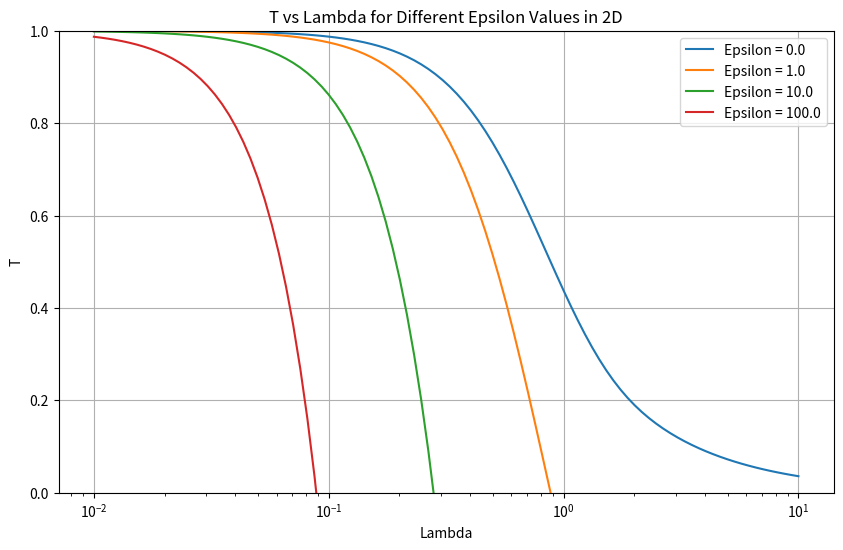

Python code for this plot:
# Python module containing solutions for the growth of 2D plane-strain 
# fluid-driven shear ruptures in a planar fault with uniform and constant
# properties. 
# The friction coefficient is  constant
# The hydraulic properties (permeability and storage) are constant
# There is shear-induced dilatancy.
# References:
#  Dunham EM. 2024 Fluid driven aseismic fault slip with permeability enhancement and dilatancy.

# notations:
#       T: fault stress parameter defined as (f\sigma'_o - \tau_o) / (f Dp)
#       lam: ratio crack half-length / diffusion length (the later being sqrt(4\alpha t) )
#

import numpy as np
from scipy.integrate import quad
from scipy.special import erf
from scipy.interpolate import interp1d
import matplotlib.pyplot as plt
from scipy.optimize import fsolve
from scipy.optimize import root

class FluidDrivenAseismicSlipDilatancy2D:

    lambda_min = 0
    lambda_max = None

    @staticmethod
    def evalG2(xi, lambda_, epsilon):
        xi = np.abs(xi)  # enforce symmetry
        # this is dimensionless pressure solution
        a = np.sqrt(np.pi) * lambda_ * np.exp(lambda_**2)
        g = (1 + a * (erf(lambda_) - (1 + epsilon) * erf(lambda_ * xi))) / (1 + a * erf(lambda_))
        return g * (xi <= 1)

    @staticmethod
    def evalT2(lambda_, epsilon):
        # Compute parameter T for fixed lambda and epsilon
        func = lambda z: FluidDrivenAseismicSlipDilatancy2D.evalG2(np.cos(z), lambda_, epsilon)
        return 2 / np.pi * quad(func, 0, np.pi / 2)[0]

    @staticmethod
    def Tfunction2D(epsilon):
        # returns parameter T as a FUNCTION of lambda for fixed epsilon
        lambda_ = np.logspace(-4, 1, 10000)
        # Compute parameter T for each lambda
        results = np.array([FluidDrivenAseismicSlipDilatancy2D.evalT2(l, epsilon) for l in lambda_])
        # Find the index of the first negative result
        if all(x > 0 for x in results):
            negative_index = len(results)
        else:
            negative_index = np.where(results < 0)[0][0]

        # Use the positive values before the first negative value for interpolation
        lambda_positive = lambda_[:negative_index]
        results_positive = results[:negative_index]

        # Set class attributes for bounds
        FluidDrivenAseismicSlipDilatancy2D.lambda_min = lambda_positive[0] if lambda_positive.size > 0 else None  # set explicitly
        FluidDrivenAseismicSlipDilatancy2D.lambda_max = lambda_positive[-1] if lambda_positive.size > 0 else None

        # Ensure there are enough points for interpolation
        if len(lambda_positive) > 1:
            #interpolation_function = interp1d(lambda_positive, results_positive, kind='cubic')
            interpolation_function = interp1d(lambda_positive, results_positive, kind='linear')
            return interpolation_function
        else:
            # Handle cases where interpolation is not possible
            return None

    #@staticmethod
    #def evalLambda2(Tparameter, epsilon):
    #    # Compute parameter lambda for fixed T and epsilon
    #    # Get the interpolation function from Tfunction2D
    #    interpolation_function = FluidDrivenAseismicSlipDilatancy2D.Tfunction2D(epsilon)
    #    # Initial guess near the middle of the lambda range used for interpolation
    #    initial_guess = 0.5 * (FluidDrivenAseismicSlipDilatancy2D.lambda_min + FluidDrivenAseismicSlipDilatancy2D.lambda_max)
    #    # Define the equation to solve with bounds
    #    def equation_to_solve(lambda_):
    #        if lambda_ < FluidDrivenAseismicSlipDilatancy2D.lambda_min or lambda_ > FluidDrivenAseismicSlipDilatancy2D.lambda_max:
    #            return np.inf  # Repelling fsolve from out-of-bounds values
    #        return interpolation_function(lambda_) - Tparameter
    #    # Solve for lambda that makes the equation zero
    #    lambda_result = fsolve(equation_to_solve, initial_guess)[0]
    #    return lambda_result    

    @staticmethod
    def evalLambda2(Tparameter, epsilon):
        # Compute parameter lambda for fixed T and epsilon
        # Get the interpolation function from Tfunction2D
        interpolation_function = FluidDrivenAseismicSlipDilatancy2D.Tfunction2D(epsilon)
    
        from scipy.optimize import root_scalar

        def equation_to_solve(lambda_):
            return interpolation_function(lambda_) - Tparameter

        sol = root_scalar(
           equation_to_solve,
          method='brentq',
          bracket=[FluidDrivenAseismicSlipDilatancy2D.lambda_min, FluidDrivenAseismicSlipDilatancy2D.lambda_max]
        )

        lambda_result = sol.root
        return lambda_result

    @staticmethod
    def G_small_lambda(xi, lambda_, epsilon):
        """ asymptotic solution for small lambda  - See Dunham 2024 - eq3.6 
        note overpuresse is Dp g(xi)
        xi = x/ a(t)
        """
        g = 1-2*(1+epsilon)*lambda_**2*(xi) 
        return g * (xi <= 1)
    
    @staticmethod
    def T_small_lambda(lambda_, epsilon):
        """ asymptotic solution for small lambda  - See Dunham 2024 - eq3.9
          error in O(lambda_^4)        
        """
        return 1-(4/np.pi)*(1+epsilon)*lambda_**2
    
from scipy.special import expi, erf

class FluidDrivenAseismicSlipDilatancy3D:

    lambda_min = 0
    lambda_max = None

    # 3D functions
    @staticmethod
    def evalG3(xi, lambda_, epsilon):
        # this is dimensionless pressure solution
        # Evaluates the G function for the 3D problem
        term1 = -expi(-lambda_**2 * xi**2)
        term2 = -expi(-lambda_**2)
        term3 = np.exp(-lambda_**2) / lambda_**2
        g = term1 - term2 + term3 - epsilon
        return g * (xi <= 1)

    @staticmethod
    def evalT3(lambda_, epsilon):
        # Compute parameter T for fixed lambda and epsilon in 3D
        func = lambda z: FluidDrivenAseismicSlipDilatancy3D.evalG3(np.cos(z), lambda_, epsilon) * np.cos(z)
        return quad(func, 0, np.pi / 2)[0]

    @staticmethod
    def evalG3smallLambda(xi, lambda_, epsilon):
        g = 1 / lambda_**2 - 1 - np.log(xi**2) - epsilon
        return g * (xi <= 1)

    @staticmethod
    def Tfunction3D(epsilon):
        # Returns parameter T as a FUNCTION of lambda for fixed epsilon in 3D
        lambda_ = np.logspace(-4, 1, 5000)
        # Compute parameter T for each lambda
        results = np.array([FluidDrivenAseismicSlipDilatancy3D.evalT3(l, epsilon) for l in lambda_])
        if all(x > 0 for x in results):
            negative_index = len(results)
        else:
            negative_index = np.where(results < 0)[0][0]
        
        # Use the positive values before the first negative value for interpolation
        lambda_positive = lambda_[:negative_index]
        results_positive = results[:negative_index]

        # Set class attributes for bounds
        FluidDrivenAseismicSlipDilatancy3D.lambda_min = lambda_positive[0] if lambda_positive.size > 0 else None
        FluidDrivenAseismicSlipDilatancy3D.lambda_max = lambda_positive[-1] if lambda_positive.size > 0 else None

        if len(lambda_positive) > 1:
            interpolation_function = interp1d(lambda_positive, results_positive, kind='cubic')
            return interpolation_function
        else:
            return None

    @staticmethod
    def evalLambda3(Tparameter, epsilon):
        # Compute parameter lambda for fixed T and epsilon in 3D
        interpolation_function = FluidDrivenAseismicSlipDilatancy3D.Tfunction3D(epsilon)
        if interpolation_function is None:
            raise ValueError("Interpolation function could not be created; check the range of lambda or data.")

        # Initial guess near the middle of the lambda range used for interpolation
        initial_guess = 0.5 * (FluidDrivenAseismicSlipDilatancy3D.lambda_min + FluidDrivenAseismicSlipDilatancy3D.lambda_max)

        # Define the equation to solve with bounds
        def equation_to_solve(lambda_):
            if lambda_ < FluidDrivenAseismicSlipDilatancy3D.lambda_min or lambda_ > FluidDrivenAseismicSlipDilatancy3D.lambda_max:
                return np.inf  # Repelling fsolve from out-of-bounds values
            return interpolation_function(lambda_) - Tparameter

        lambda_result = fsolve(equation_to_solve, initial_guess)[0]
        return lambda_result

import matplotlib.pyplot as plt
import numpy as np

def plot_T_vs_lambda_2D():
    epsilon_values = [0., 1., 10., 100.]  # Different epsilon values for demonstration
    lambda_range = np.logspace(-2, 1, 100)  # Lambda range

    plt.figure(figsize=(10, 6))
    for epsilon in epsilon_values:
        T_values = [FluidDrivenAseismicSlipDilatancy2D.evalT2(l, epsilon) for l in lambda_range]
        plt.plot(lambda_range, T_values, label=f'Epsilon = {epsilon}')

    plt.xlabel('Lambda')
    plt.ylabel('T')
    plt.title('T vs Lambda for Different Epsilon Values in 2D')
    plt.legend()
    plt.xscale('log')
    #plt.yscale('log')
    plt.yscale('linear')
    plt.ylim(0, 1)
    plt.grid(True)
    plt.show()

def plot_T_vs_lambda_3D():
    epsilon_values = [0., 1., 10., 100.]  # Different epsilon values for demonstration
    lambda_range = np.logspace(-2, 1, 100)  # Lambda range

    plt.figure(figsize=(10, 6))
    for epsilon in epsilon_values:
        T_values = [FluidDrivenAseismicSlipDilatancy3D.evalT3(l, epsilon) for l in lambda_range]
        plt.plot(lambda_range, T_values, label=f'Epsilon = {epsilon}')

    plt.xlabel('Lambda')
    plt.ylabel('T')
    plt.title('T vs Lambda for Different Epsilon Values in 3D')
    plt.legend()
    plt.xscale('log')
    plt.yscale('log')
    #plt.yscale('linear')
    plt.ylim(0.1, 100)
    plt.xlim(0.01, 2.5)
    plt.grid(True)
    plt.show()

# Example
plot_T_vs_lambda_2D()
#plot_T_vs_lambda_3D()

# Pressure profile
#epsilon = 50
#Tparam = 20
#lam = FluidDrivenAseismicSlipDilatancy3D.evalLambda3(Tparam, epsilon)
#r = np.linspace(0, 10., 200)
#time = 10
#alpha = 1
#xi = r / (lam * np.sqrt(4.* alpha * time))
#overpressure = FluidDrivenAseismicSlipDilatancy3D.evalG3(xi, lam, epsilon=10)
#plt.figure(figsize=(10, 6))
#plt.plot(xi, overpressure, label=f'Epsilon = {epsilon}')
#plt.xlabel('Dimensionless coordinate xi = r/a(t)')
#plt.title('Overpressure as a function of coordinate at fixed time')
#plt.ylabel('Overpressure profile')
#plt.ylim(0, 2)
#plt.xlim(0, 2)
#plt.legend()
#plt.grid(True)
#plt.show()